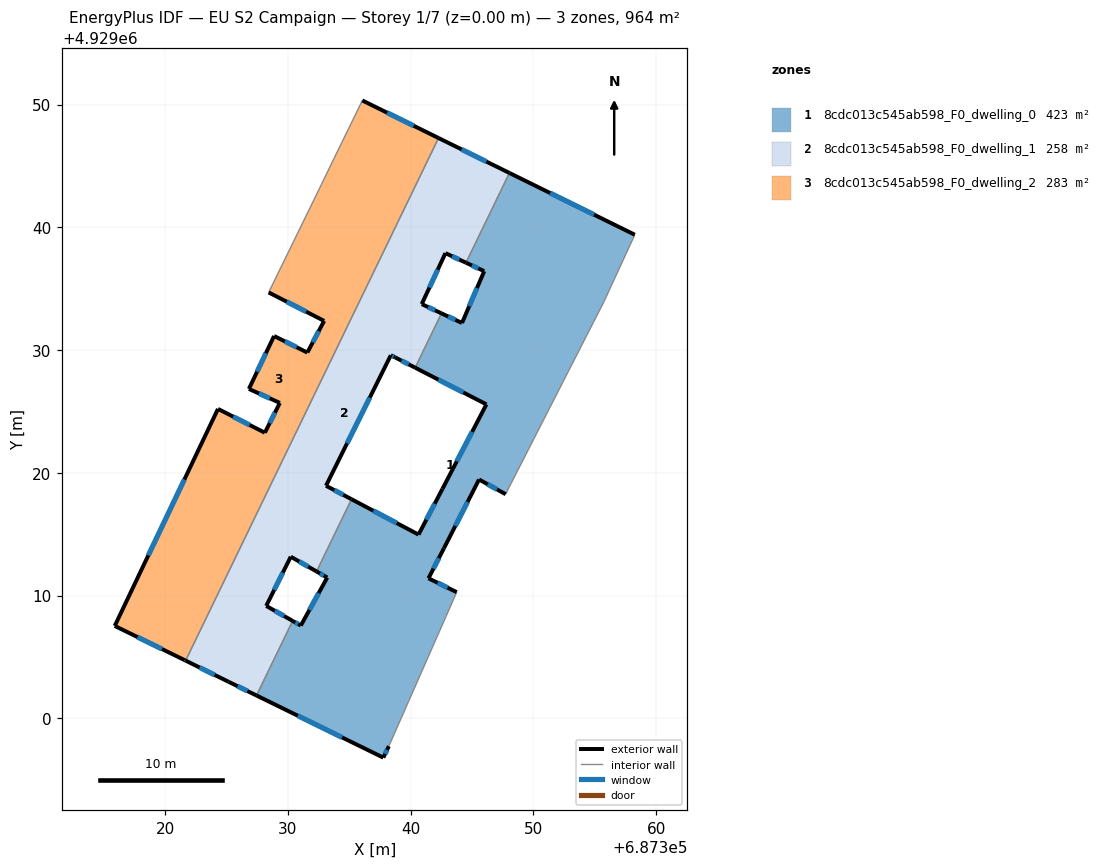
=== STOREY PLAN SPEC (per zone: floor XY polygon, exterior-wall plan segments, windows/doors) ===
zone 1: 8cdc013c545ab598_F0_dwelling_0  (422.6 m²)
  floor: (687343.75, 4929010.27) (687341.45, 4929011.40) (687342.70, 4929013.83) (687345.57, 4929019.45) (687347.74, 4929018.25) (687348.19, 4929019.15) (687355.73, 4929033.90) (687358.26, 4929039.39) (687348.05, 4929044.42) (687344.51, 4929037.11) (687345.99, 4929036.42) (687344.18, 4929032.20) (687342.51, 4929032.99) (687340.37, 4929028.56) (687346.17, 4929025.57) (687342.59, 4929018.69) (687340.64, 4929014.96) (687335.18, 4929017.84) (687332.33, 4929011.96) (687333.20, 4929011.46) (687331.05, 4929007.55) (687330.39, 4929007.93) (687327.44, 4929001.86) (687337.77, 4928996.79) (687338.22, 4928997.72)
  exterior wall: (687338.22, 4928997.72) – (687337.77, 4928996.79)  [1.0 m]
    window: (687338.08, 4928997.42) – (687337.92, 4928997.10)  [0.4 m²]
  exterior wall: (687337.77, 4928996.79) – (687327.44, 4929001.86)  [11.5 m]
    window: (687334.41, 4928998.44) – (687330.80, 4929000.21)  [4.2 m²]
  exterior wall: (687330.39, 4929007.93) – (687331.05, 4929007.55)  [0.8 m]
    window: (687330.60, 4929007.81) – (687330.84, 4929007.68)  [0.3 m²]
  exterior wall: (687331.05, 4929007.55) – (687333.20, 4929011.46)  [4.5 m]
    window: (687331.75, 4929008.82) – (687332.50, 4929010.19)  [1.6 m²]
  exterior wall: (687333.20, 4929011.46) – (687332.33, 4929011.96)  [1.0 m]
    window: (687332.92, 4929011.62) – (687332.62, 4929011.80)  [0.4 m²]
  exterior wall: (687335.18, 4929017.84) – (687340.64, 4929014.96)  [6.2 m]
    window: (687336.96, 4929016.91) – (687338.87, 4929015.90)  [2.3 m²]
  exterior wall: (687340.64, 4929014.96) – (687342.59, 4929018.69)  [4.2 m]
    window: (687341.28, 4929016.18) – (687341.96, 4929017.48)  [1.5 m²]
  exterior wall: (687342.59, 4929018.69) – (687346.17, 4929025.57)  [7.8 m]
    window: (687343.76, 4929020.93) – (687345.01, 4929023.33)  [2.8 m²]
  exterior wall: (687346.17, 4929025.57) – (687340.37, 4929028.56)  [6.5 m]
    window: (687344.29, 4929026.54) – (687342.26, 4929027.59)  [2.4 m²]
  exterior wall: (687342.51, 4929032.99) – (687344.18, 4929032.20)  [1.8 m]
    window: (687343.05, 4929032.73) – (687343.64, 4929032.46)  [0.7 m²]
  exterior wall: (687344.18, 4929032.20) – (687345.99, 4929036.42)  [4.6 m]
    window: (687344.77, 4929033.57) – (687345.40, 4929035.05)  [1.7 m²]
  exterior wall: (687345.99, 4929036.42) – (687344.51, 4929037.11)  [1.6 m]
    window: (687345.51, 4929036.65) – (687344.99, 4929036.89)  [0.6 m²]
  exterior wall: (687348.05, 4929044.42) – (687358.26, 4929039.39)  [11.4 m]
    window: (687351.37, 4929042.79) – (687354.94, 4929041.03)  [4.2 m²]
  exterior wall: (687347.74, 4929018.25) – (687345.57, 4929019.45)  [2.5 m]
    window: (687347.04, 4929018.64) – (687346.28, 4929019.06)  [0.9 m²]
  exterior wall: (687345.57, 4929019.45) – (687342.70, 4929013.83)  [6.3 m]
    window: (687344.64, 4929017.62) – (687343.64, 4929015.66)  [2.3 m²]
  exterior wall: (687342.70, 4929013.83) – (687341.45, 4929011.40)  [2.7 m]
    window: (687342.30, 4929013.04) – (687341.86, 4929012.19)  [1.0 m²]
  exterior wall: (687341.45, 4929011.40) – (687343.75, 4929010.27)  [2.6 m]
    window: (687342.20, 4929011.03) – (687343.00, 4929010.64)  [0.9 m²]
  interior walls: 8
zone 2: 8cdc013c545ab598_F0_dwelling_1  (258.1 m²)
  floor: (687330.39, 4929007.93) (687328.23, 4929009.15) (687330.23, 4929013.16) (687332.33, 4929011.96) (687335.18, 4929017.84) (687333.10, 4929018.94) (687338.38, 4929029.57) (687338.73, 4929029.40) (687340.37, 4929028.56) (687342.51, 4929032.99) (687340.90, 4929033.74) (687342.83, 4929037.89) (687344.51, 4929037.11) (687348.05, 4929044.42) (687342.27, 4929047.27) (687321.67, 4929004.70) (687325.16, 4929002.97) (687327.44, 4929001.86)
  exterior wall: (687344.51, 4929037.11) – (687342.83, 4929037.89)  [1.8 m]
    window: (687343.96, 4929037.37) – (687343.38, 4929037.64)  [0.7 m²]
  exterior wall: (687342.83, 4929037.89) – (687340.90, 4929033.74)  [4.6 m]
    window: (687342.21, 4929036.54) – (687341.53, 4929035.09)  [1.7 m²]
  exterior wall: (687340.90, 4929033.74) – (687342.51, 4929032.99)  [1.8 m]
    window: (687341.43, 4929033.50) – (687341.99, 4929033.23)  [0.7 m²]
  exterior wall: (687340.37, 4929028.56) – (687338.73, 4929029.40)  [1.8 m]
    window: (687339.84, 4929028.83) – (687339.26, 4929029.13)  [0.7 m²]
  exterior wall: (687338.73, 4929029.40) – (687338.38, 4929029.57)  [0.4 m]
    window: (687338.62, 4929029.46) – (687338.50, 4929029.52)  [0.1 m²]
  exterior wall: (687338.38, 4929029.57) – (687333.10, 4929018.94)  [11.9 m]
    window: (687336.67, 4929026.12) – (687334.82, 4929022.40)  [4.4 m²]
  exterior wall: (687333.10, 4929018.94) – (687335.18, 4929017.84)  [2.4 m]
    window: (687333.78, 4929018.59) – (687334.51, 4929018.20)  [0.9 m²]
  exterior wall: (687332.33, 4929011.96) – (687330.23, 4929013.16)  [2.4 m]
    window: (687331.65, 4929012.35) – (687330.92, 4929012.77)  [0.9 m²]
  exterior wall: (687330.23, 4929013.16) – (687328.23, 4929009.15)  [4.5 m]
    window: (687329.58, 4929011.86) – (687328.88, 4929010.46)  [1.6 m²]
  exterior wall: (687328.23, 4929009.15) – (687330.39, 4929007.93)  [2.5 m]
    window: (687328.93, 4929008.76) – (687329.69, 4929008.33)  [0.9 m²]
  exterior wall: (687327.44, 4929001.86) – (687325.16, 4929002.97)  [2.5 m]
    window: (687326.70, 4929002.22) – (687325.90, 4929002.61)  [0.9 m²]
  exterior wall: (687325.16, 4929002.97) – (687321.67, 4929004.70)  [3.9 m]
    window: (687324.03, 4929003.53) – (687322.80, 4929004.14)  [1.4 m²]
  exterior wall: (687342.27, 4929047.27) – (687348.05, 4929044.42)  [6.4 m]
    window: (687344.15, 4929046.35) – (687346.17, 4929045.35)  [2.4 m²]
  interior walls: 5
zone 3: 8cdc013c545ab598_F0_dwelling_2  (283.5 m²)
  floor: (687321.67, 4929004.70) (687342.27, 4929047.27) (687336.06, 4929050.33) (687334.96, 4929048.07) (687333.74, 4929045.58) (687332.72, 4929043.47) (687328.43, 4929034.69) (687332.95, 4929032.37) (687331.58, 4929029.79) (687328.87, 4929031.14) (687326.82, 4929026.83) (687329.34, 4929025.69) (687328.12, 4929023.26) (687324.30, 4929025.20) (687315.89, 4929007.52) (687321.59, 4929004.73)
  exterior wall: (687321.59, 4929004.73) – (687315.89, 4929007.52)  [6.3 m]
    window: (687319.74, 4929005.64) – (687317.75, 4929006.62)  [2.3 m²]
  exterior wall: (687315.89, 4929007.52) – (687324.30, 4929025.20)  [19.6 m]
    window: (687318.63, 4929013.27) – (687321.57, 4929019.45)  [7.2 m²]
  exterior wall: (687324.30, 4929025.20) – (687328.12, 4929023.26)  [4.3 m]
    window: (687325.55, 4929024.57) – (687326.88, 4929023.89)  [1.6 m²]
  exterior wall: (687328.12, 4929023.26) – (687329.34, 4929025.69)  [2.7 m]
    window: (687328.52, 4929024.05) – (687328.95, 4929024.90)  [1.0 m²]
  exterior wall: (687329.34, 4929025.69) – (687326.82, 4929026.83)  [2.8 m]
    window: (687328.52, 4929026.06) – (687327.64, 4929026.46)  [1.0 m²]
  exterior wall: (687326.82, 4929026.83) – (687328.87, 4929031.14)  [4.8 m]
    window: (687327.49, 4929028.23) – (687328.21, 4929029.74)  [1.7 m²]
  exterior wall: (687328.87, 4929031.14) – (687331.58, 4929029.79)  [3.0 m]
    window: (687329.75, 4929030.70) – (687330.70, 4929030.23)  [1.1 m²]
  exterior wall: (687331.58, 4929029.79) – (687332.95, 4929032.37)  [2.9 m]
    window: (687332.03, 4929030.63) – (687332.51, 4929031.53)  [1.1 m²]
  exterior wall: (687332.95, 4929032.37) – (687328.43, 4929034.69)  [5.1 m]
    window: (687331.48, 4929033.13) – (687329.90, 4929033.94)  [1.9 m²]
  exterior wall: (687336.06, 4929050.33) – (687342.27, 4929047.27)  [6.9 m]
    window: (687338.08, 4929049.34) – (687340.25, 4929048.27)  [2.5 m²]
  exterior wall: (687321.67, 4929004.70) – (687321.59, 4929004.73)  [0.1 m]
  interior walls: 5

=== DERIVED (storey summary) ===
Building: EU S2 Campaign
Storey: 1 of 7  (floor level z = 0.00 m)
Storey gross floor area: 964.1 m²
Zones on this storey: 3
  - 8cdc013c545ab598_F0_dwelling_0: floor 422.6 m²; exterior wall 77.0 m (231.0 m²); 17 window(s) 28.2 m²; WWR 12.2%
  - 8cdc013c545ab598_F0_dwelling_1: floor 258.1 m²; exterior wall 46.9 m (140.7 m²); 13 window(s) 17.2 m²; WWR 12.2%
  - 8cdc013c545ab598_F0_dwelling_2: floor 283.5 m²; exterior wall 58.5 m (175.5 m²); 10 window(s) 21.4 m²; WWR 12.2%
Zone adjacency (shared interzone walls):
  - 8cdc013c545ab598_F0_dwelling_0 ↔ 8cdc013c545ab598_F0_dwelling_1
  - 8cdc013c545ab598_F0_dwelling_1 ↔ 8cdc013c545ab598_F0_dwelling_2